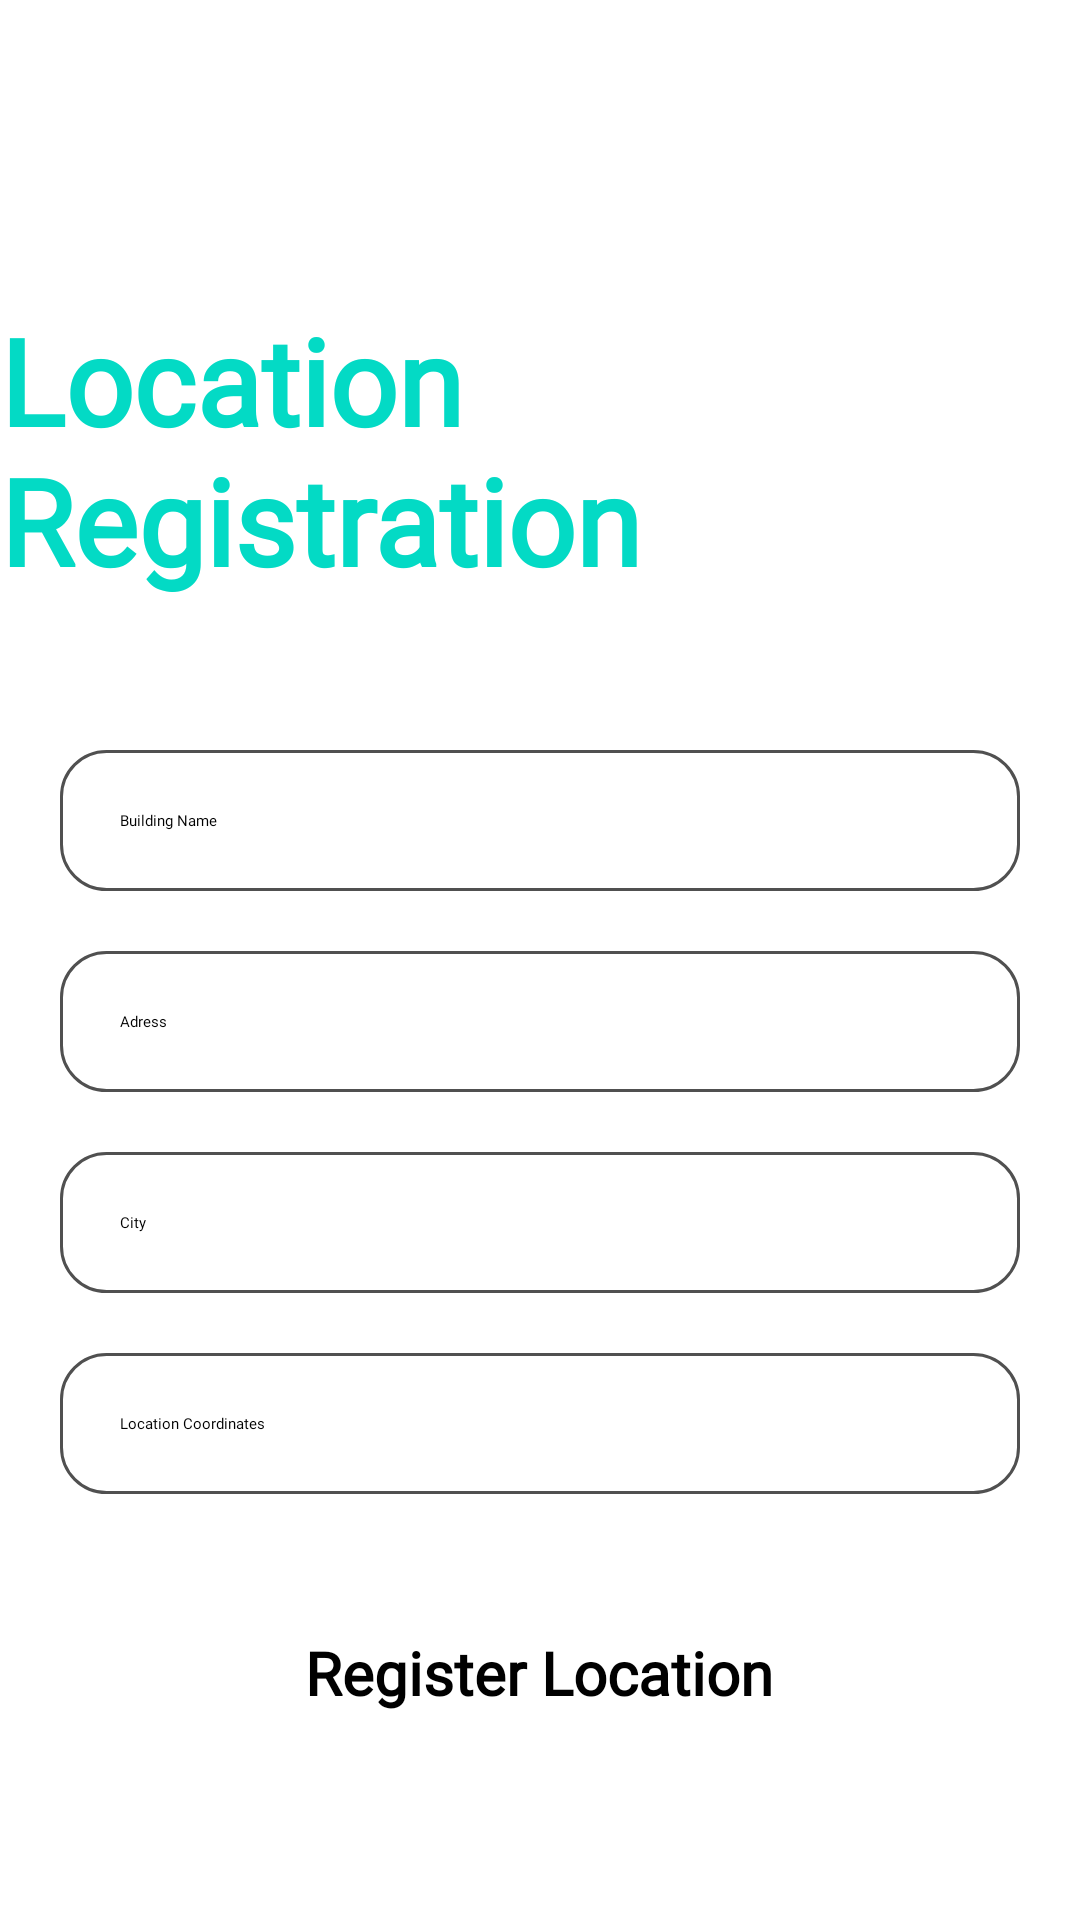

Here is an Android app screen rendered from its layout file. Give the layout XML and the strings, colors and styles it references.
<!-- AndroidManifest.xml: application theme Theme.Collection -->
<!-- res/layout/fragment_register_location.xml -->
<?xml version="1.0" encoding="utf-8"?>
<FrameLayout xmlns:android="http://schemas.android.com/apk/res/android"
    xmlns:tools="http://schemas.android.com/tools"
    android:layout_width="match_parent"
    android:layout_height="match_parent"
    xmlns:app="http://schemas.android.com/apk/res-auto"
    tools:context=".locationRegistration.RegisterLocationFragment">

    <androidx.constraintlayout.widget.ConstraintLayout
        android:layout_width="match_parent"
        android:layout_height="match_parent"
        >
        <TextView
            android:id="@+id/theLocationRegisterText"
            android:layout_width="wrap_content"
            android:layout_height="wrap_content"
            app:layout_constraintTop_toTopOf="parent"
            app:layout_constraintLeft_toLeftOf="parent"
            app:layout_constraintRight_toRightOf="parent"
            android:layout_marginTop="100dp"
            android:textSize="40dp"
            android:textColor="@color/teal_200"
            android:text="Location Registration"
            android:fontFamily="@font/amaranth"
            android:textStyle="bold"
            />

        <EditText
            android:id="@+id/buildingName"
            android:layout_width="match_parent"
            android:layout_height="wrap_content"
            android:padding="20dp"
            app:layout_constraintTop_toBottomOf="@id/theLocationRegisterText"
            android:layout_marginTop="50dp"
            android:layout_marginHorizontal="20dp"
            android:hint="Building Name"
            android:fontFamily="@font/adamina"
            android:background="@drawable/costum_input"
            />

        <EditText
            android:id="@+id/adress"
            android:layout_width="match_parent"
            android:layout_height="wrap_content"
            android:padding="20dp"
            app:layout_constraintTop_toBottomOf="@id/buildingName"
            android:layout_marginTop="20dp"
            android:layout_marginHorizontal="20dp"
            android:hint="Adress"
            android:fontFamily="@font/adamina"
            android:background="@drawable/costum_input"
            />

        <EditText
            android:id="@+id/city"
            android:layout_width="match_parent"
            android:layout_height="wrap_content"
            android:padding="20dp"
            app:layout_constraintTop_toBottomOf="@id/adress"
            android:layout_marginTop="20dp"
            android:layout_marginHorizontal="20dp"
            android:hint="City"
            android:fontFamily="@font/adamina"
            android:background="@drawable/costum_input"
            />

        <EditText
            android:id="@+id/locationPin"
            android:layout_width="match_parent"
            android:layout_height="wrap_content"
            android:padding="20dp"
            app:layout_constraintTop_toBottomOf="@id/city"
            android:layout_marginTop="20dp"
            android:layout_marginHorizontal="20dp"
            android:hint="Location Coordinates"
            android:fontFamily="@font/adamina"
            android:background="@drawable/costum_input"
            />

        <Button
            android:id="@+id/insertButton"
            android:layout_width="wrap_content"
            android:layout_height="wrap_content"
            android:layout_marginTop="36dp"
            android:paddingHorizontal="20dp"
            android:paddingVertical="10sp"
            android:text="Register Location"
            android:fontFamily="@font/adamina"
            android:textStyle="bold"
            android:textSize="20dp"
            android:backgroundTint="#539DA4"
            app:layout_constraintHorizontal_bias="0.497"
            app:layout_constraintLeft_toLeftOf="parent"
            app:layout_constraintRight_toRightOf="parent"
            app:layout_constraintTop_toBottomOf="@id/locationPin" />


    </androidx.constraintlayout.widget.ConstraintLayout>

</FrameLayout>
<!-- resources referenced by this layout -->
<resources>
  <!-- drawable costum_input (drawable) -->
  <?xml version="1.0" encoding="utf-8"?>
  <selector xmlns:android="http://schemas.android.com/apk/res/android">
  
      <item android:state_enabled="true" android:state_focused="true">
          <shape android:shape="rectangle" >
              <solid android:color="@color/white"/>
              <corners android:radius="10dp" />
              <stroke android:color="@color/teal_200"  android:width="1dp" />
          </shape>
      </item>
  
      <item android:state_enabled="true" >
          <shape android:shape="rectangle" >
              <solid android:color="@color/white"/>
              <corners android:radius="15dp" />
              <stroke android:color="#505050"  android:width="1dp" />
          </shape>
      </item>
  
  
  </selector>
  <style name="Theme.Collection" parent="Theme.MaterialComponents.DayNight.DarkActionBar">
          
          <item name="colorPrimary">@color/purple_200</item>
          <item name="colorPrimaryVariant">@color/purple_700</item>
          <item name="colorOnPrimary">@color/black</item>
          
          <item name="colorSecondary">@color/teal_200</item>
          <item name="colorSecondaryVariant">@color/teal_200</item>
          <item name="colorOnSecondary">@color/black</item>
          
          <item name="android:statusBarColor" tools:targetApi="l">?attr/colorPrimaryVariant</item>
          
  
      </style>
  <!-- not gathered from this repository: default colours our renderer supplied (Android Studio template values) -->
  <color name="purple_200">#FFBB86FC</color>
  <color name="purple_700">#FF3700B3</color>
  <color name="teal_200">#FF03DAC5</color>
  <color name="black">#FF000000</color>
  <color name="white">#FFFFFFFF</color>
</resources>
